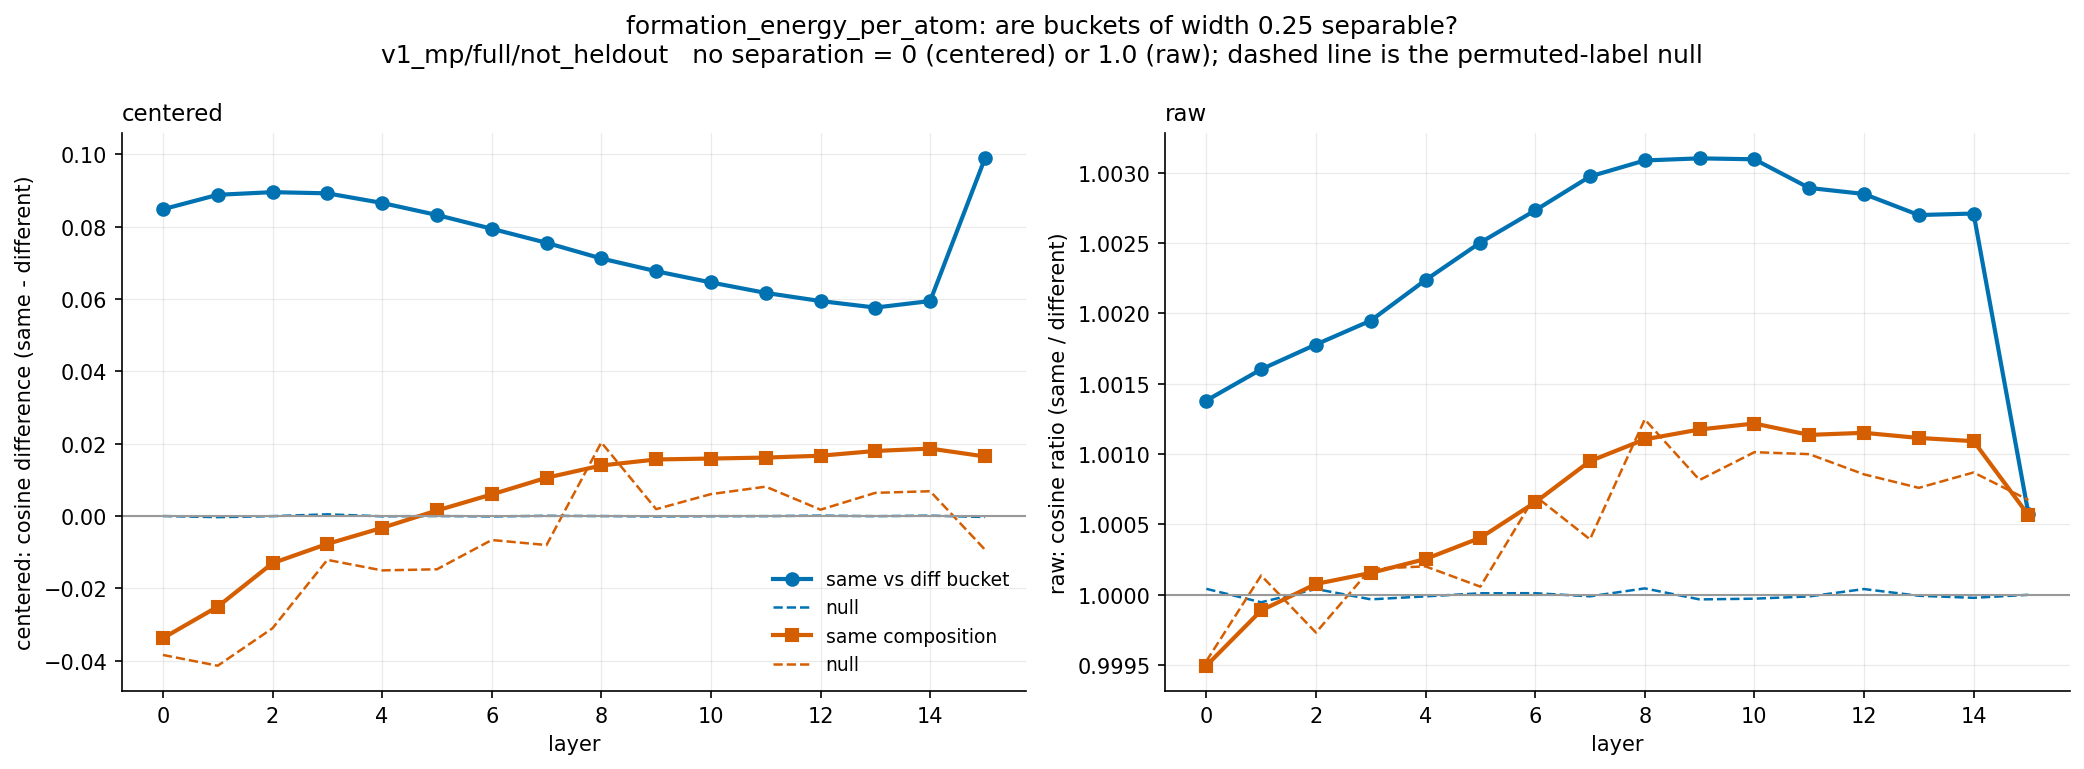

The data file committed next to this chart (first rows):
layer, variant, property, width, n_structures, n_buckets, e1_mean_same, e1_mean_diff, e1_ratio, e1_delta, e1_null_delta, e1_null_ratio, e1_same_pairs, e1_diff_pairs, cc_n_structures, e2_mean_same, e2_mean_diff, e2_ratio, e2_delta, e2_null_delta, e2_null_ratio, e2_same_pairs, e2_diff_pairs
0, raw, formation_energy_per_atom, 0.25, 52644, 40, 0.9867, 0.9853, 1.001, 0.00136, 4.04995e-05, 1, 9.05375e+07, 1.29513e+09, 7499, 0.994, 0.9945, 0.9995, -0.000503, -0.0004709, 0.9995, 6353, 1397
0, centered, formation_energy_per_atom, 0.25, 52644, 40, 0.1103, 0.02549, 4.326, 0.08479, -2.59566e-05, 0.9992, 9.05375e+07, 1.29513e+09, 7499, 0.4597, 0.4935, 0.9315, -0.0338, -0.03843, 0.9227, 6353, 1397
1, raw, formation_energy_per_atom, 0.25, 52644, 40, 0.9881, 0.9865, 1.002, 0.001581, -5.38147e-05, 0.9999, 9.05375e+07, 1.29513e+09, 7499, 0.9951, 0.9952, 0.9999, -0.0001124, 0.0001353, 1, 6353, 1397
1, centered, formation_energy_per_atom, 0.25, 52644, 40, 0.1001, 0.01126, 8.886, 0.08879, -0.0003277, 0.9808, 9.05375e+07, 1.29513e+09, 7499, 0.4894, 0.5145, 0.9513, -0.02508, -0.04141, 0.9216, 6353, 1397
2, raw, formation_energy_per_atom, 0.25, 52644, 40, 0.9869, 0.9852, 1.002, 0.001753, 3.92721e-05, 1, 9.05375e+07, 1.29513e+09, 7499, 0.9948, 0.9947, 1, 7.53714e-05, -0.0002689, 0.9997, 6353, 1397
2, centered, formation_energy_per_atom, 0.25, 52644, 40, 0.09607, 0.006548, 14.67, 0.08952, -5.42154e-05, 0.9956, 9.05375e+07, 1.29513e+09, 7499, 0.5154, 0.5284, 0.9753, -0.01305, -0.03106, 0.9428, 6353, 1397
3, raw, formation_energy_per_atom, 0.25, 52644, 40, 0.9861, 0.9842, 1.002, 0.001918, -3.31491e-05, 1, 9.05375e+07, 1.29513e+09, 7499, 0.9946, 0.9944, 1, 0.0001534, 0.0001826, 1, 6353, 1397
3, centered, formation_energy_per_atom, 0.25, 52644, 40, 0.09396, 0.00476, 19.74, 0.0892, 0.0004445, 1.042, 9.05375e+07, 1.29513e+09, 7499, 0.5331, 0.5408, 0.9857, -0.007731, -0.01214, 0.9777, 6353, 1397
4, raw, formation_energy_per_atom, 0.25, 52644, 40, 0.9845, 0.9823, 1.002, 0.002198, -1.2361e-05, 1, 9.05375e+07, 1.29513e+09, 7499, 0.9941, 0.9939, 1, 0.0002517, 0.0001997, 1, 6353, 1397
4, centered, formation_energy_per_atom, 0.25, 52644, 40, 0.0894, 0.002861, 31.24, 0.08654, -9.56626e-05, 0.9888, 9.05375e+07, 1.29513e+09, 7499, 0.5401, 0.5434, 0.9939, -0.003291, -0.01505, 0.9728, 6353, 1397
5, raw, formation_energy_per_atom, 0.25, 52644, 40, 0.9824, 0.98, 1.002, 0.002454, 9.26503e-06, 1, 9.05375e+07, 1.29513e+09, 7499, 0.9933, 0.9929, 1, 0.0004012, 5.60907e-05, 1, 6353, 1397
5, centered, formation_energy_per_atom, 0.25, 52644, 40, 0.08476, 0.00155, 54.68, 0.08321, -1.69278e-05, 0.9976, 9.05375e+07, 1.29513e+09, 7499, 0.539, 0.5375, 1.003, 0.001508, -0.01474, 0.9732, 6353, 1397
6, raw, formation_energy_per_atom, 0.25, 52644, 40, 0.9801, 0.9774, 1.003, 0.002671, 9.85469e-06, 1, 9.05375e+07, 1.29513e+09, 7499, 0.9922, 0.9916, 1.001, 0.000651, 0.0006957, 1.001, 6353, 1397
6, centered, formation_energy_per_atom, 0.25, 52644, 40, 0.07988, 0.0004762, , 0.07941, -0.0001308, 0.9769, 9.05375e+07, 1.29513e+09, 7499, 0.5321, 0.5261, 1.011, 0.005951, -0.006651, 0.9876, 6353, 1397
7, raw, formation_energy_per_atom, 0.25, 52644, 40, 0.9773, 0.9744, 1.003, 0.002898, -1.1969e-05, 1, 9.05375e+07, 1.29513e+09, 7499, 0.991, 0.9901, 1.001, 0.0009401, 0.0003894, 1, 6353, 1397
7, centered, formation_energy_per_atom, 0.25, 52644, 40, 0.07518, -0.0003339, , 0.07552, 4.07869e-05, 1.009, 9.05375e+07, 1.29513e+09, 7499, 0.5303, 0.5198, 1.02, 0.01056, -0.008042, 0.985, 6353, 1397
8, raw, formation_energy_per_atom, 0.25, 52644, 40, 0.9751, 0.9721, 1.003, 0.003002, 4.29951e-05, 1, 9.05375e+07, 1.29513e+09, 7499, 0.9901, 0.9891, 1.001, 0.001092, 0.001232, 1.001, 6353, 1397
8, centered, formation_energy_per_atom, 0.25, 52644, 40, 0.07041, -0.0007726, , 0.07119, -3.04726e-05, 0.9921, 9.05375e+07, 1.29513e+09, 7499, 0.534, 0.52, 1.027, 0.01395, 0.02032, 1.039, 6353, 1397
9, raw, formation_energy_per_atom, 0.25, 52644, 40, 0.9735, 0.9705, 1.003, 0.003012, -3.30805e-05, 1, 9.05375e+07, 1.29513e+09, 7499, 0.9895, 0.9884, 1.001, 0.001161, 0.0008061, 1.001, 6353, 1397
9, centered, formation_energy_per_atom, 0.25, 52644, 40, 0.06646, -0.001204, -55.2, 0.06766, -0.0001258, 0.961, 9.05375e+07, 1.29513e+09, 7499, 0.5389, 0.5233, 1.03, 0.01561, 0.001879, 1.004, 6353, 1397
10, raw, formation_energy_per_atom, 0.25, 52644, 40, 0.972, 0.969, 1.003, 0.003001, -2.8028e-05, 1, 9.05375e+07, 1.29513e+09, 7499, 0.9888, 0.9876, 1.001, 0.001202, 0.001001, 1.001, 6353, 1397
10, centered, formation_energy_per_atom, 0.25, 52644, 40, 0.06314, -0.001418, -44.53, 0.06456, -7.0796e-05, 0.9748, 9.05375e+07, 1.29513e+09, 7499, 0.5355, 0.5196, 1.031, 0.01587, 0.006038, 1.011, 6353, 1397
11, raw, formation_energy_per_atom, 0.25, 52644, 40, 0.9718, 0.969, 1.003, 0.002803, -1.24846e-05, 1, 9.05375e+07, 1.29513e+09, 7499, 0.9888, 0.9876, 1.001, 0.001122, 0.000987, 1.001, 6353, 1397
11, centered, formation_energy_per_atom, 0.25, 52644, 40, 0.06017, -0.001497, -40.18, 0.06167, -4.52031e-05, 0.9822, 9.05375e+07, 1.29513e+09, 7499, 0.5395, 0.5234, 1.031, 0.01614, 0.008096, 1.015, 6353, 1397
12, raw, formation_energy_per_atom, 0.25, 52644, 40, 0.9703, 0.9675, 1.003, 0.002757, 3.82304e-05, 1, 9.05375e+07, 1.29513e+09, 7499, 0.9882, 0.987, 1.001, 0.001136, 0.0008446, 1.001, 6353, 1397
12, centered, formation_energy_per_atom, 0.25, 52644, 40, 0.05789, -0.001527, -37.91, 0.05942, 8.48294e-05, 1.036, 9.05375e+07, 1.29513e+09, 7499, 0.5436, 0.5269, 1.032, 0.01665, 0.001732, 1.003, 6353, 1397
13, raw, formation_energy_per_atom, 0.25, 52644, 40, 0.969, 0.9664, 1.003, 0.002609, -7.97884e-06, 1, 9.05375e+07, 1.29513e+09, 7499, 0.9876, 0.9865, 1.001, 0.001099, 0.0007493, 1.001, 6353, 1397
13, centered, formation_energy_per_atom, 0.25, 52644, 40, 0.05601, -0.001604, -34.93, 0.05761, -6.06235e-05, 0.972, 9.05375e+07, 1.29513e+09, 7499, 0.5452, 0.5272, 1.034, 0.01797, 0.006387, 1.012, 6353, 1397
14, raw, formation_energy_per_atom, 0.25, 52644, 40, 0.9665, 0.9639, 1.003, 0.002613, -2.19856e-05, 1, 9.05375e+07, 1.29513e+09, 7499, 0.9867, 0.9857, 1.001, 0.001076, 0.0008565, 1.001, 6353, 1397
14, centered, formation_energy_per_atom, 0.25, 52644, 40, 0.05745, -0.001972, -29.14, 0.05942, 8.63017e-05, 1.045, 9.05375e+07, 1.29513e+09, 7499, 0.5508, 0.5322, 1.035, 0.01863, 0.006835, 1.013, 6353, 1397
15, raw, formation_energy_per_atom, 0.25, 52644, 40, 0.9759, 0.9754, 1.001, 0.0005626, -1.42435e-06, 1, 9.05375e+07, 1.29513e+09, 7499, 0.9863, 0.9857, 1.001, 0.0005572, 0.0006636, 1.001, 6353, 1397
15, centered, formation_energy_per_atom, 0.25, 52644, 40, 0.1022, 0.003348, 30.53, 0.09887, -0.0002909, 0.9704, 9.05375e+07, 1.29513e+09, 7499, 0.476, 0.4595, 1.036, 0.01644, -0.009317, 0.9806, 6353, 1397
